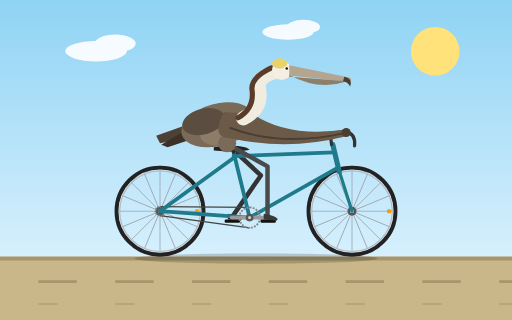
t = 0.00 s
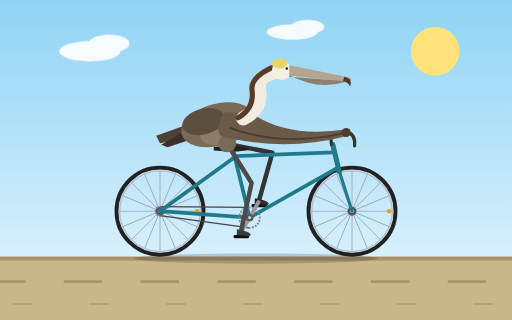
t = 1.60 s
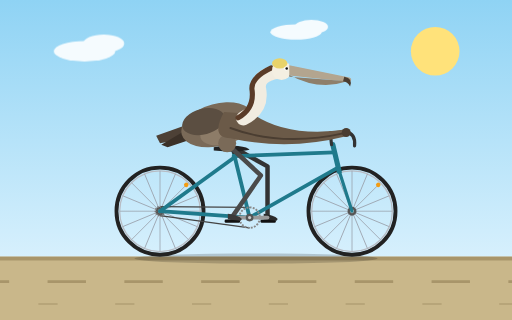
t = 3.00 s
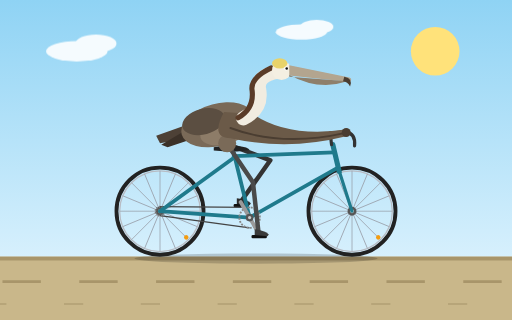
t = 5.00 s
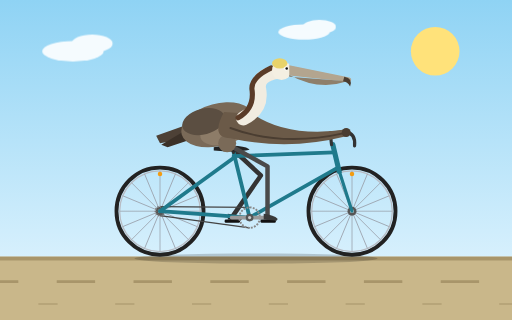
t = 6.00 s
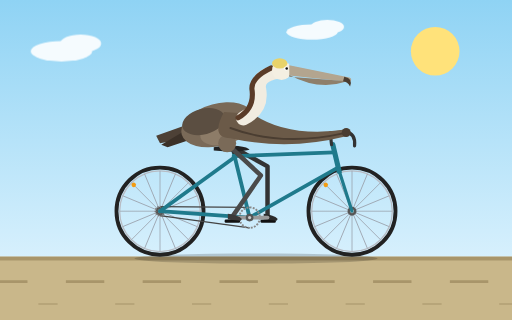
t = 9.00 s

The animated SVG that drew these frames (rendered in a browser with its animation timeline set to each time). Animation: 12 SMIL elements (animate=4,animateMotion=2,animateTransform=6); frames cover the first 9.00 s, repeats indefinitely.

<svg xmlns="http://www.w3.org/2000/svg" viewBox="0 0 800 500" width="800" height="500">
  <defs>
    <linearGradient id="sky" x1="0" y1="0" x2="0" y2="1">
      <stop offset="0" stop-color="#8fd3f4"/>
      <stop offset="1" stop-color="#e8f7ff"/>
    </linearGradient>
    <g id="wheel">
      <circle r="68" fill="none" stroke="#222" stroke-width="6"/>
      <circle r="63" fill="none" stroke="#b8bcc4" stroke-width="2"/>
      <g stroke="#9aa0aa" stroke-width="1.2">
        <line x1="-63" y1="0" x2="63" y2="0"/>
        <line x1="-63" y1="0" x2="63" y2="0" transform="rotate(22.5)"/>
        <line x1="-63" y1="0" x2="63" y2="0" transform="rotate(45)"/>
        <line x1="-63" y1="0" x2="63" y2="0" transform="rotate(67.5)"/>
        <line x1="-63" y1="0" x2="63" y2="0" transform="rotate(90)"/>
        <line x1="-63" y1="0" x2="63" y2="0" transform="rotate(112.5)"/>
        <line x1="-63" y1="0" x2="63" y2="0" transform="rotate(135)"/>
        <line x1="-63" y1="0" x2="63" y2="0" transform="rotate(157.5)"/>
      </g>
      <circle cx="58" cy="0" r="3.5" fill="#f39c12"/>
      <circle r="7" fill="#555"/>
      <circle r="3" fill="#ddd"/>
    </g>
  </defs>

  <!-- background -->
  <rect width="800" height="500" fill="url(#sky)"/>
  <circle cx="680" cy="80" r="38" fill="#ffe27a"/>
  <g fill="#ffffff" opacity="0.9">
    <g>
      <ellipse cx="150" cy="80" rx="48" ry="16"/>
      <ellipse cx="180" cy="68" rx="32" ry="14"/>
      <animateTransform attributeName="transform" type="translate" values="0 0;-60 0;0 0" dur="20s" repeatCount="indefinite"/>
    </g>
    <g>
      <ellipse cx="450" cy="50" rx="40" ry="12"/>
      <ellipse cx="474" cy="42" rx="26" ry="11"/>
      <animateTransform attributeName="transform" type="translate" values="0 0;50 0;0 0" dur="24s" repeatCount="indefinite"/>
    </g>
  </g>
  <rect x="0" y="401" width="800" height="99" fill="#c9b78a"/>
  <rect x="0" y="401" width="800" height="6" fill="#a8956a"/>
  <line x1="-60" y1="440" x2="860" y2="440" stroke="#a8956a" stroke-width="4" stroke-dasharray="60 60">
    <animate attributeName="stroke-dashoffset" from="0" to="120" dur="0.436s" repeatCount="indefinite"/>
  </line>
  <line x1="-60" y1="475" x2="860" y2="475" stroke="#b7a579" stroke-width="3" stroke-dasharray="30 90">
    <animate attributeName="stroke-dashoffset" from="0" to="120" dur="0.3s" repeatCount="indefinite"/>
  </line>
  <ellipse cx="400" cy="404" rx="190" ry="8" fill="#000" opacity="0.18"/>

  <!-- far leg (behind frame) -->
  <path d="M355,225 L407.6,274.2 L362,340" fill="none" stroke="#333" stroke-width="7" stroke-linecap="round" stroke-linejoin="round">
    <animate attributeName="d" dur="1.2s" repeatCount="indefinite" calcMode="linear" values="
      M355,225 L407.6,274.2 L362,340;
      M355,225 L415.8,263.6 L365.7,326;
      M355,225 L422.4,250.5 L376,315.7;
      M355,225 L425.4,240.3 L390,312;
      M355,225 L425.7,238.6 L404,315.7;
      M355,225 L423.6,246.5 L414.2,326;
      M355,225 L418,259.9 L418,340;
      M355,225 L407.4,274.3 L414.2,354;
      M355,225 L395.2,284.7 L404,364.2;
      M355,225 L389.8,288 L390,368;
      M355,225 L393.1,286 L376,364.2;
      M355,225 L399.7,281.5 L365.7,354;
      M355,225 L407.6,274.2 L362,340"/>
  </path>
  <g>
    <rect x="-11" y="3" width="24" height="5" rx="2" fill="#111"/>
    <path d="M-6,-6 Q10,-4 16,2 L14,5 L-6,3 Z" fill="#2b2b2b"/>
    <animateMotion dur="1.2s" repeatCount="indefinite" path="M362,340 A28,28 0 1 1 418,340 A28,28 0 1 1 362,340"/>
  </g>

  <!-- wheels -->
  <g transform="translate(250,330)">
    <g>
      <use href="#wheel"/>
      <animateTransform attributeName="transform" type="rotate" from="0 0 0" to="360 0 0" dur="1.6s" repeatCount="indefinite"/>
    </g>
  </g>
  <g transform="translate(550,330)">
    <g>
      <use href="#wheel"/>
      <animateTransform attributeName="transform" type="rotate" from="0 0 0" to="360 0 0" dur="1.6s" repeatCount="indefinite"/>
    </g>
  </g>

  <!-- chain and rear cog -->
  <g stroke="#444" stroke-width="2" fill="none">
    <line x1="390" y1="324" x2="250" y2="323"/>
    <line x1="390" y1="356" x2="250" y2="337"/>
  </g>
  <circle cx="250" cy="330" r="7" fill="none" stroke="#777" stroke-width="3" stroke-dasharray="2 2">
    <animateTransform attributeName="transform" type="rotate" from="0 250 330" to="360 250 330" dur="0.6s" repeatCount="indefinite"/>
  </circle>

  <!-- frame -->
  <g fill="none" stroke="#1f7a8c" stroke-width="6" stroke-linecap="round" stroke-linejoin="round">
    <line x1="390" y1="340" x2="365" y2="238"/>
    <line x1="365" y1="244" x2="522" y2="238"/>
    <line x1="390" y1="340" x2="528" y2="262"/>
    <line x1="390" y1="340" x2="250" y2="330"/>
    <line x1="366" y1="246" x2="250" y2="330"/>
    <line x1="520" y1="226" x2="530" y2="268" stroke-width="8"/>
    <line x1="529" y1="264" x2="550" y2="330" stroke-width="5"/>
  </g>
  <g fill="none" stroke="#333" stroke-width="5" stroke-linecap="round" stroke-linejoin="round">
    <line x1="518" y1="226" x2="516" y2="208"/>
    <path d="M516,208 L540,206 Q556,208 554,228"/>
    <line x1="365" y1="238" x2="362" y2="231"/>
  </g>
  <path d="M334,230 Q350,226 372,228 Q388,230 390,234 Q370,239 334,235 Z" fill="#222"/>

  <!-- crank, chainring, spindle -->
  <g>
    <circle cx="390" cy="340" r="16" fill="none" stroke="#888" stroke-width="3" stroke-dasharray="3 2"/>
    <line x1="362" y1="340" x2="418" y2="340" stroke="#9a9a9a" stroke-width="6" stroke-linecap="round"/>
    <animateTransform attributeName="transform" type="rotate" from="0 390 340" to="360 390 340" dur="1.2s" repeatCount="indefinite"/>
  </g>
  <circle cx="390" cy="340" r="6" fill="#555"/>
  <circle cx="390" cy="340" r="2.5" fill="#ccc"/>

  <!-- pelican tail and body -->
  <path d="M300,192 L244,212 L250,224 L303,214 Z" fill="#4d4136"/>
  <path d="M296,200 L252,226 L262,230 L304,216 Z" fill="#3b3128"/>
  <ellipse cx="340" cy="195" rx="58" ry="33" transform="rotate(-15 340 195)" fill="#7a6a58"/>
  <ellipse cx="352" cy="205" rx="40" ry="20" transform="rotate(-15 352 205)" fill="#8d7c68"/>
  <ellipse cx="318" cy="190" rx="34" ry="20" transform="rotate(-15 318 190)" fill="#5b4e41"/>

  <!-- near leg -->
  <path d="M355,225 L418,259.9 L418,340" fill="none" stroke="#4a4a4a" stroke-width="7" stroke-linecap="round" stroke-linejoin="round">
    <animate attributeName="d" dur="1.2s" repeatCount="indefinite" calcMode="linear" values="
      M355,225 L418,259.9 L418,340;
      M355,225 L407.4,274.3 L414.2,354;
      M355,225 L395.2,284.7 L404,364.2;
      M355,225 L389.8,288 L390,368;
      M355,225 L393.1,286 L376,364.2;
      M355,225 L399.7,281.5 L365.7,354;
      M355,225 L407.6,274.2 L362,340;
      M355,225 L415.8,263.6 L365.7,326;
      M355,225 L422.4,250.5 L376,315.7;
      M355,225 L425.4,240.3 L390,312;
      M355,225 L425.7,238.6 L404,315.7;
      M355,225 L423.6,246.5 L414.2,326;
      M355,225 L418,259.9 L418,340"/>
  </path>
  <circle cx="355" cy="224" r="14" fill="#7a6a58"/>
  <g>
    <rect x="-11" y="3" width="24" height="5" rx="2" fill="#111"/>
    <path d="M-6,-6 Q10,-4 16,2 L14,5 L-6,3 Z" fill="#3a3a3a"/>
    <animateMotion dur="1.2s" repeatCount="indefinite" path="M418,340 A28,28 0 1 1 362,340 A28,28 0 1 1 418,340"/>
  </g>

  <!-- wing reaching to handlebar -->
  <path d="M350,175 Q328,215 360,216 Q450,236 541,213 L543,202 Q450,216 395,178 Z" fill="#6b5a48"/>
  <path d="M360,200 Q440,230 538,208" fill="none" stroke="#4a3d31" stroke-width="3" stroke-linecap="round"/>
  <circle cx="541" cy="207" r="7" fill="#4a3d31"/>

  <!-- neck -->
  <path d="M380,185 Q410,170 405,140 Q400,118 435,112" fill="none" stroke="#f1ece0" stroke-width="22" stroke-linecap="round"/>
  <path d="M372,184 Q397,170 394,142 Q390,122 424,106" fill="none" stroke="#5a3b27" stroke-width="8" stroke-linecap="round"/>

  <!-- head and bill -->
  <circle cx="440" cy="110" r="15" fill="#f4efe2"/>
  <ellipse cx="437" cy="99" rx="12" ry="8" fill="#e8d36a"/>
  <path d="M452,102 L546,121 Q551,123 547,128 L452,118 Z" fill="#b3a58f"/>
  <path d="M452,117 Q498,142 543,127 L452,120 Z" fill="#8e7f6b"/>
  <path d="M538,120 Q552,123 547,135 Q543,128 536,127 Z" fill="#4a3d31"/>
  <circle cx="447" cy="107" r="3" fill="#fff"/>
  <circle cx="448" cy="107" r="2" fill="#111"/>
</svg>
